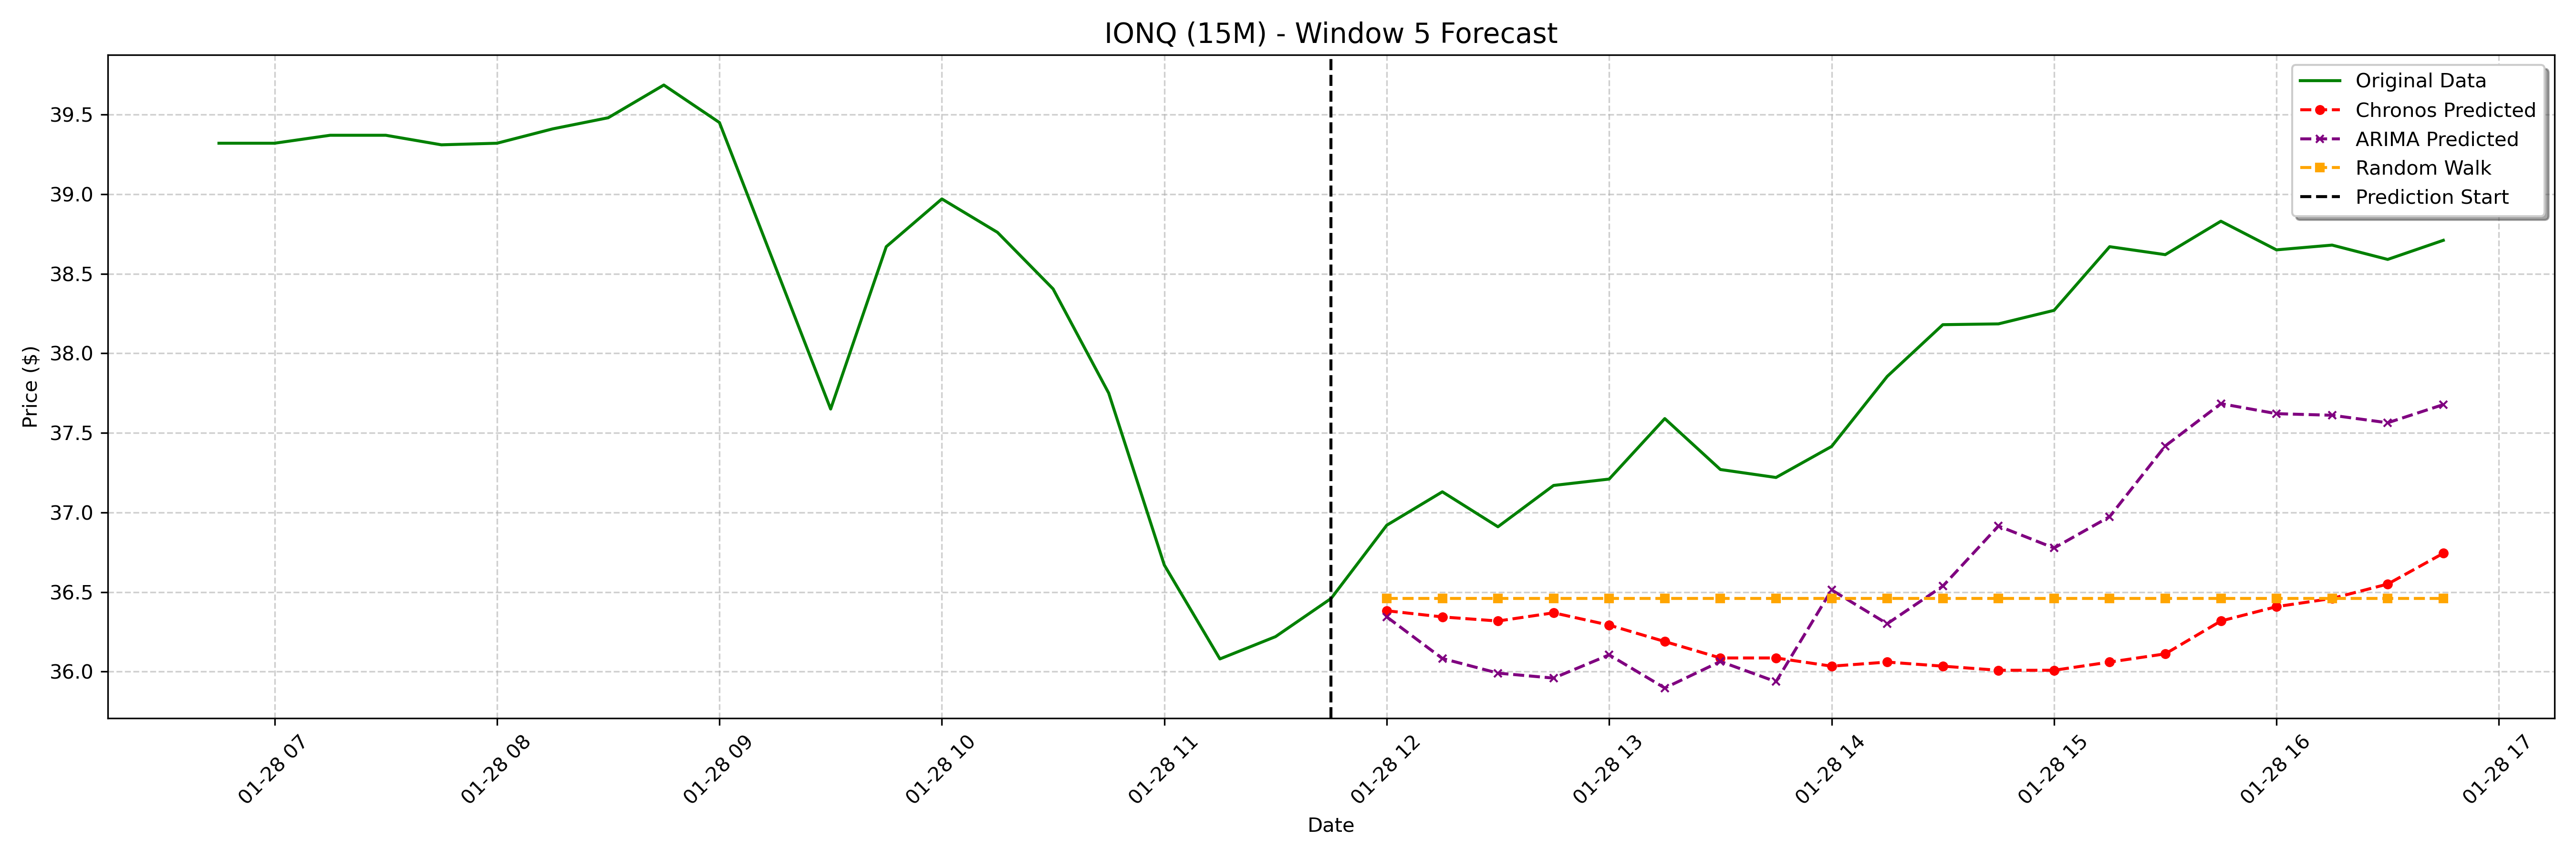

Data behind this chart, as committed beside it:
date, actual, chronos_forecast, arima_forecast, random_walk_forecast
2025-01-28 12:00:00-05:00, 36.92, 36.38, 36.34, 36.46
2025-01-28 12:15:00-05:00, 37.13, 36.34, 36.08, 36.46
2025-01-28 12:30:00-05:00, 36.91, 36.32, 35.99, 36.46
2025-01-28 12:45:00-05:00, 37.17, 36.37, 35.96, 36.46
2025-01-28 13:00:00-05:00, 37.21, 36.29, 36.11, 36.46
2025-01-28 13:15:00-05:00, 37.59, 36.19, 35.9, 36.46
2025-01-28 13:30:00-05:00, 37.27, 36.09, 36.06, 36.46
2025-01-28 13:45:00-05:00, 37.22, 36.09, 35.94, 36.46
2025-01-28 14:00:00-05:00, 37.41, 36.03, 36.51, 36.46
2025-01-28 14:15:00-05:00, 37.85, 36.06, 36.3, 36.46
2025-01-28 14:30:00-05:00, 38.18, 36.03, 36.54, 36.46
2025-01-28 14:45:00-05:00, 38.19, 36.01, 36.92, 36.46
2025-01-28 15:00:00-05:00, 38.27, 36.01, 36.78, 36.46
2025-01-28 15:15:00-05:00, 38.67, 36.06, 36.97, 36.46
2025-01-28 15:30:00-05:00, 38.62, 36.11, 37.42, 36.46
2025-01-28 15:45:00-05:00, 38.83, 36.32, 37.68, 36.46
2025-01-28 16:00:00-05:00, 38.65, 36.41, 37.62, 36.46
2025-01-28 16:15:00-05:00, 38.68, 36.46, 37.61, 36.46
2025-01-28 16:30:00-05:00, 38.59, 36.55, 37.56, 36.46
2025-01-28 16:45:00-05:00, 38.71, 36.74, 37.68, 36.46
